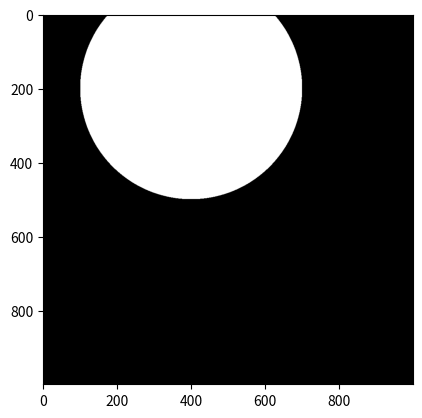

Recreate this plot in Python.
import numpy as np
import matplotlib.pyplot as plt

class Circle:
    def __init__(self, resolution, radius, position):
        self.resolution = resolution
        self.radius = radius
        self.position = position

    def draw(self):

        xx, yy = np.mgrid[:self.resolution, :self.resolution]
        circle = (xx - self.position[0]) ** 2 + (yy - self.position[1]) ** 2

        self.circle_shape = np.logical_and(circle < (self.radius)**2, circle >= (0))

    def show(self):
        plt.imshow(self.circle_shape, cmap = "gray")


if __name__ == '__main__':
    circle = Circle(1000, 300, [200,400])
    circle.draw()
    circle.show()

